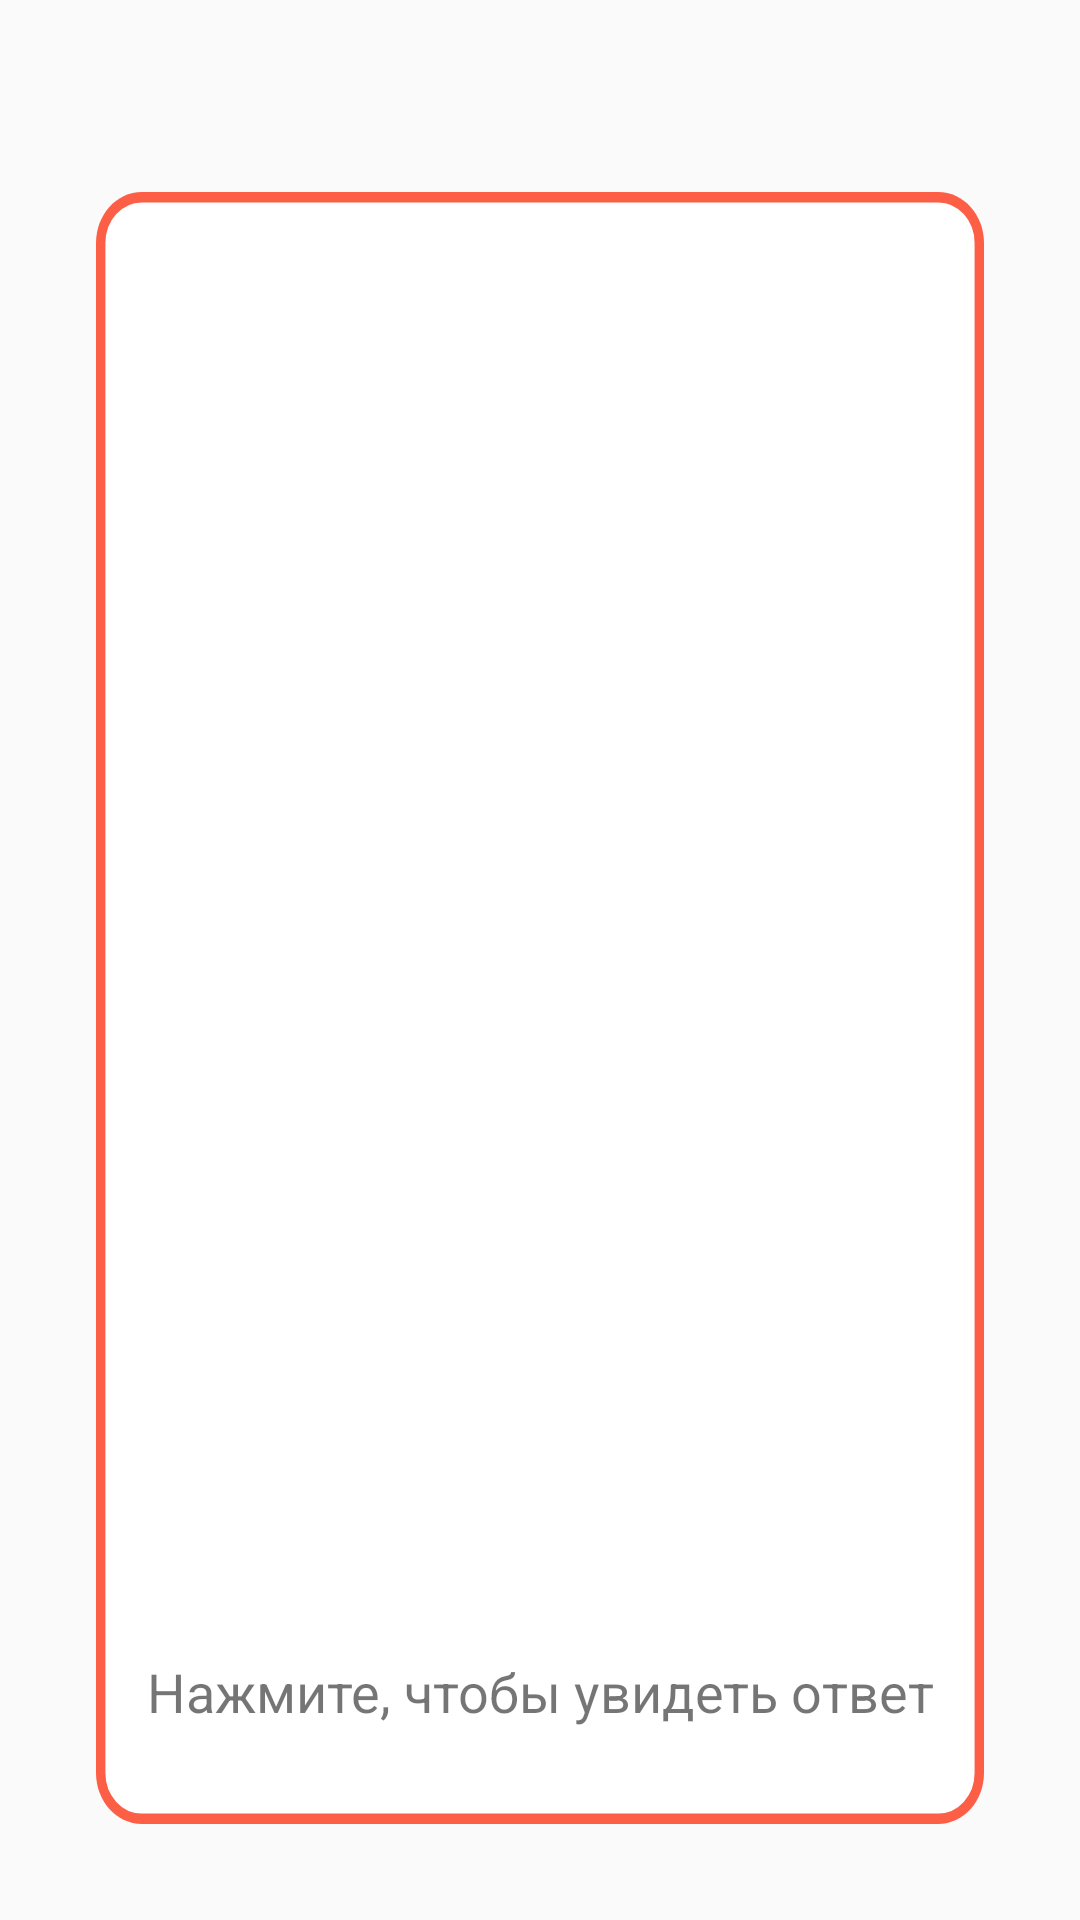

Android layout source for this screen:
<!-- AndroidManifest.xml: application theme AppTheme -->
<!-- res/layout/fragment_test.xml -->
<?xml version="1.0" encoding="utf-8"?>
<androidx.constraintlayout.widget.ConstraintLayout xmlns:android="http://schemas.android.com/apk/res/android"
    xmlns:app="http://schemas.android.com/apk/res-auto"
    xmlns:tools="http://schemas.android.com/tools"
    android:layout_width="match_parent"
    android:layout_height="match_parent"
    tools:context=".ui.theory.TestFragment">

    

    <View
        android:id="@+id/test_card"
        android:layout_width="0dp"
        android:layout_height="0dp"
        android:layout_marginStart="32dp"
        android:layout_marginTop="64dp"
        android:layout_marginEnd="32dp"
        android:layout_marginBottom="32dp"
        android:background="@drawable/rectangle_test"
        app:layout_constraintBottom_toBottomOf="parent"
        app:layout_constraintEnd_toEndOf="parent"
        app:layout_constraintHorizontal_bias="0.0"
        app:layout_constraintStart_toStartOf="parent"
        app:layout_constraintTop_toTopOf="parent"
        app:layout_constraintVertical_bias="0.0" />

    <ImageView
        android:id="@+id/imageViewTestCard"
        android:layout_width="0dp"
        android:layout_height="0dp"
        android:layout_marginStart="16dp"
        android:layout_marginTop="128dp"
        android:layout_marginEnd="16dp"
        android:layout_marginBottom="128dp"
        app:layout_constraintBottom_toBottomOf="@+id/test_card"
        app:layout_constraintEnd_toEndOf="@+id/test_card"
        app:layout_constraintStart_toStartOf="@+id/test_card"
        app:layout_constraintTop_toTopOf="@+id/test_card"
        tools:src="@tools:sample/avatars" />

    <TextView
        android:id="@+id/textViewHint"
        android:layout_width="wrap_content"
        android:layout_height="wrap_content"
        android:layout_marginStart="16dp"
        android:layout_marginEnd="16dp"
        android:layout_marginBottom="32dp"
        android:text="Нажмите, чтобы увидеть ответ"
        android:textSize="18sp"
        android:textColor="@color/colorBlack"
        app:layout_constraintBottom_toBottomOf="@+id/test_card"
        app:layout_constraintEnd_toEndOf="@+id/test_card"
        app:layout_constraintStart_toStartOf="@+id/test_card" />

    <Button
        android:id="@+id/buttonRight"
        android:layout_width="wrap_content"
        android:layout_height="wrap_content"
        android:layout_marginStart="16dp"
        android:layout_marginTop="16dp"
        android:layout_marginEnd="16dp"
        android:visibility="invisible"
        android:text="Ответ сошелся!"
        app:layout_constraintEnd_toEndOf="@+id/test_card"
        app:layout_constraintStart_toStartOf="@+id/test_card"
        app:layout_constraintTop_toBottomOf="@+id/imageView" />

    <Button
        android:id="@+id/buttonSolution"
        android:layout_width="wrap_content"
        android:layout_height="wrap_content"
        android:visibility="invisible"
        android:layout_marginStart="16dp"
        android:layout_marginTop="8dp"
        android:layout_marginEnd="16dp"
        android:text="Показать решение"
        app:layout_constraintEnd_toEndOf="@+id/test_card"
        app:layout_constraintStart_toStartOf="@+id/test_card"
        app:layout_constraintTop_toBottomOf="@+id/buttonRight" />

</androidx.constraintlayout.widget.ConstraintLayout>
<!-- resources referenced by this layout -->
<resources>
  <!-- drawable rectangle_test (drawable) -->
  <vector
      xmlns:android="http://schemas.android.com/apk/res/android"
      xmlns:aapt="http://schemas.android.com/aapt"
      android:width="330dp"
      android:height="545dp"
      android:viewportWidth="330"
      android:viewportHeight="545"
      >
  
      <group>
  
          <clip-path
              android:pathData="M17 0H313C322.389 0 330 7.61116 330 17V528C330 537.389 322.389 545 313 545H17C7.61116 545 0 537.389 0 528V17C0 7.61116 7.61116 0 17 0Z"
              />
  
          <path
              android:pathData="M0 0V545H330V0"
              android:fillColor="#FFFFFF"
              />
  
          <path
              android:pathData="M17 0H313C322.389 0 330 7.61116 330 17V528C330 537.389 322.389 545 313 545H17C7.61116 545 0 537.389 0 528V17C0 7.61116 7.61116 0 17 0Z"
              android:strokeWidth="7"
              android:strokeColor="#FD5F46"
              />
  
      </group>
  
  </vector>
  <style name="AppTheme" parent="Theme.AppCompat.Light.DarkActionBar">
          
          <item name="colorPrimary">@color/colorPrimary</item>
          <item name="colorPrimaryDark">@color/colorPrimaryDark</item>
          <item name="colorAccent">@color/colorAccent</item>
  
      </style>
  <color name="colorPrimary">#FD5F46</color>
  <color name="colorPrimaryDark">#C24834</color>
  <color name="colorAccent">#D81B60</color>
</resources>
